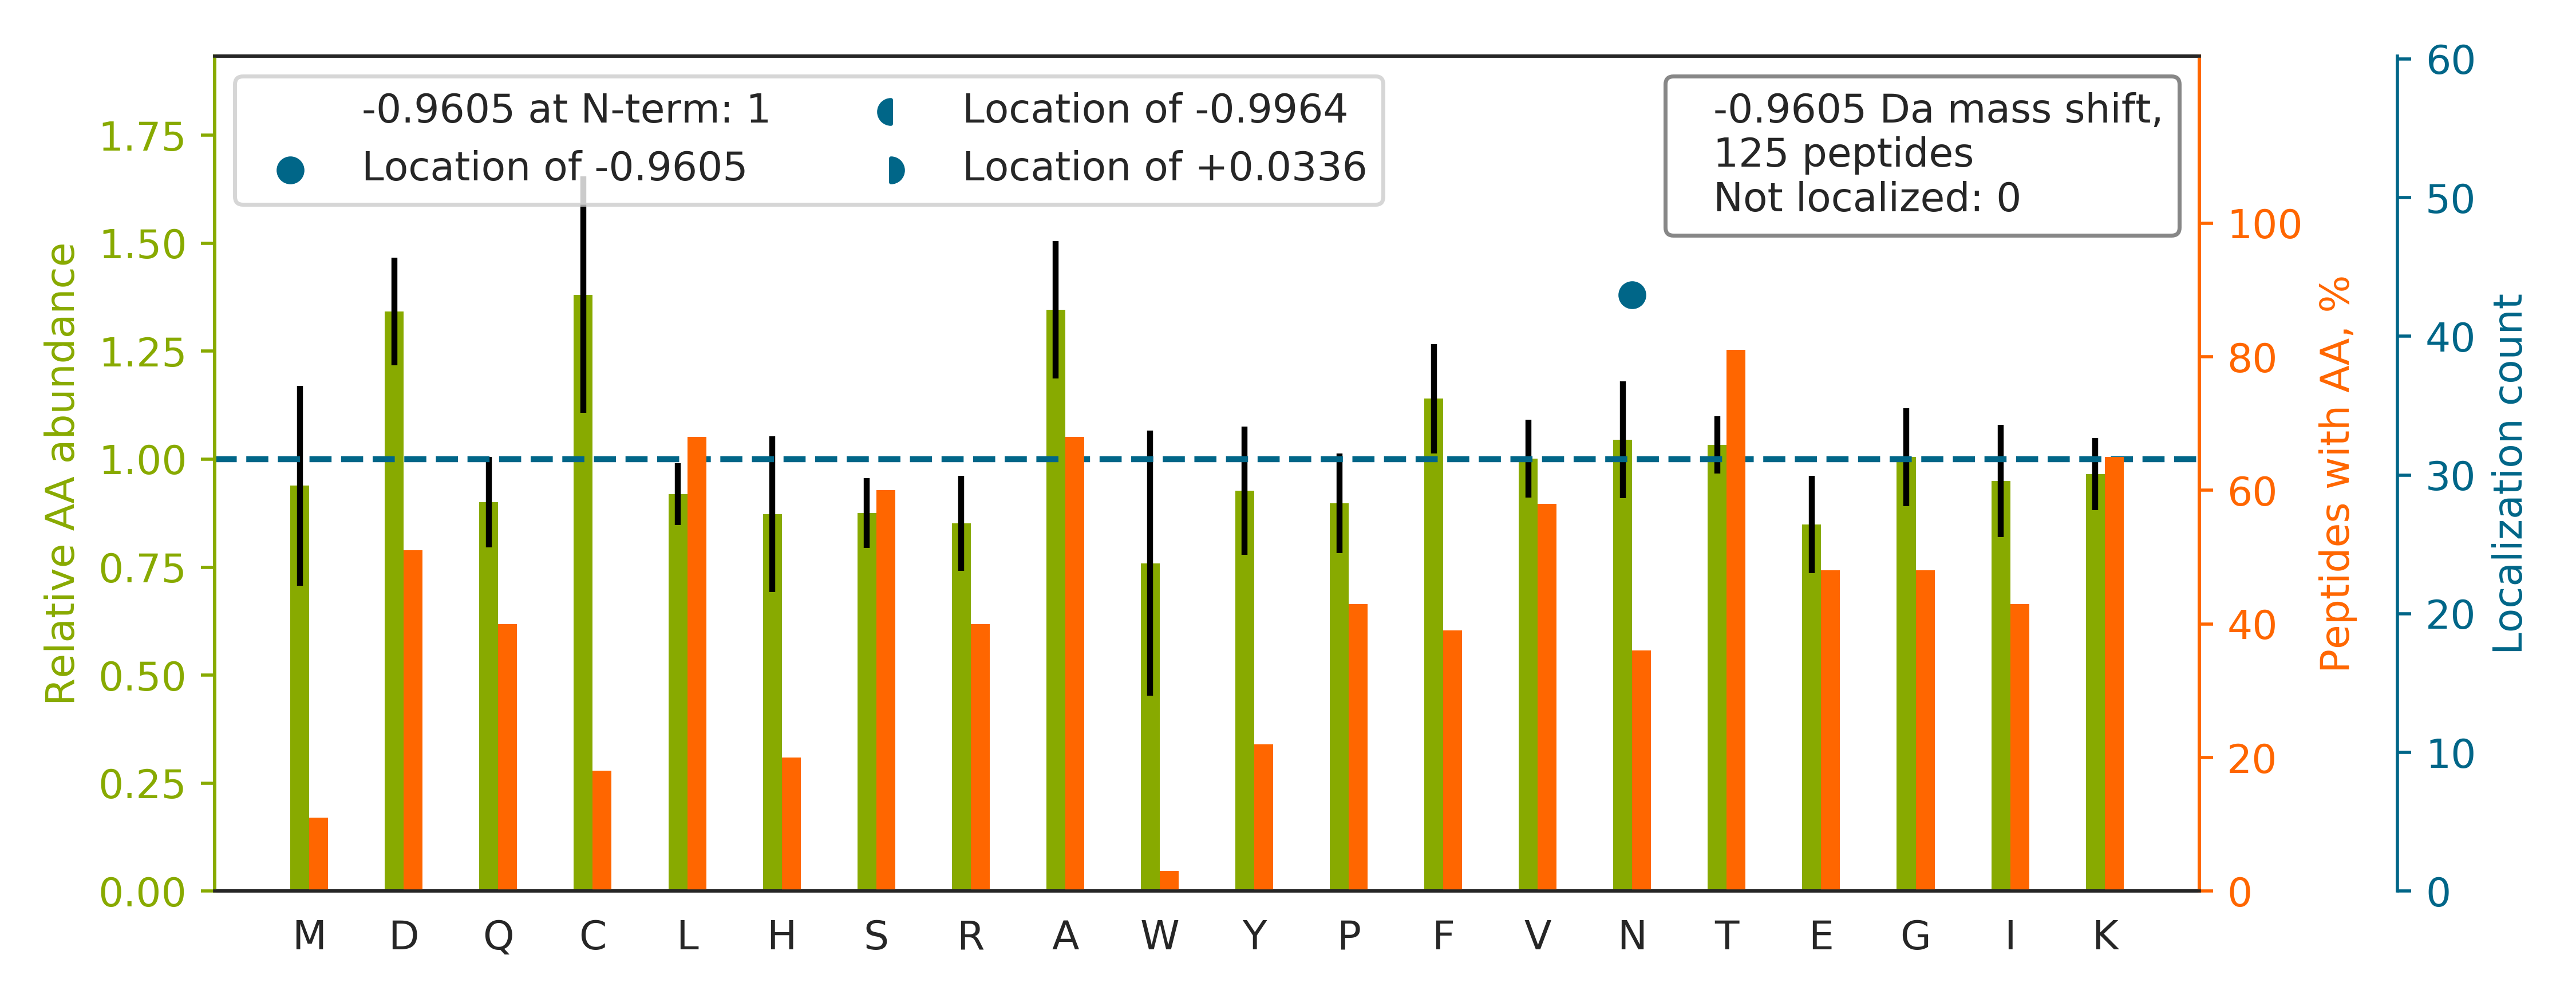

The data file committed next to this chart (first rows):
top isoform	localization score	spectrum
SECLN[-1]NIGDSSPLIR	0.9382	20160929_QE1_nlc1_BTW_SA_hs_HELA_S_Exp3_…
TYGADLASVDFQHASEDARK		20160929_QE1_nlc1_BTW_SA_hs_HELA_S_Exp3_…
TFAPEEISAMVLTK		20160929_QE1_nlc1_BTW_SA_hs_HELA_S_Exp3_…
SYELPDGQVITIGN[-1]ER	1.0	20160929_QE1_nlc1_BTW_SA_hs_HELA_S_Exp3_…
TFVAQMTVFDK		20160929_QE1_nlc1_BTW_SA_hs_HELA_S_Exp3_…
HGDLPDIQIK		20160929_QE1_nlc1_BTW_SA_hs_HELA_S_Exp3_…
TLIDDDN[-1]PPVSFVK	1.0	20160929_QE1_nlc1_BTW_SA_hs_HELA_S_Exp3_…
TEN[-1]DHINLK	0.9785	20160929_QE1_nlc1_BTW_SA_hs_HELA_S_Exp3_…
TGAYQYTIR		20160929_QE1_nlc1_BTW_SA_hs_HELA_S_Exp3_…
HLIPAAN[-1]TGESK	1.0	20160929_QE1_nlc1_BTW_SA_hs_HELA_S_Exp3_…
SLDIQVPN[-1]FPADETK	1.0	20160929_QE1_nlc1_BTW_SA_hs_HELA_S_Exp3_…
TTCSCSLAVQLSK		20160929_QE1_nlc1_BTW_SA_hs_HELA_S_Exp3_…
TPAQFDADELR		20160929_QE1_nlc1_BTW_SA_hs_HELA_S_Exp3_…
TVGVEPAADGK		20160929_QE1_nlc1_BTW_SA_hs_HELA_S_Exp3_…
SVSLVGEDERK		20160929_QE1_nlc1_BTW_SA_hs_HELA_S_Exp3_…
TTQVPQFILDDFIQN[-1]DR	1.0	20160929_QE1_nlc1_BTW_SA_hs_HELA_S_Exp3_…
TDATVVALLK		20160929_QE1_nlc1_BTW_SA_hs_HELA_S_Exp3_…
ITPSYVAFTPEGER		20160929_QE1_nlc1_BTW_SA_hs_HELA_S_Exp3_…
TTEELN[-1]EALSAK	1.0	20160929_QE1_nlc1_BTW_SA_hs_HELA_S_Exp3_…
GIGTDEFTLNR		20160929_QE1_nlc1_BTW_SA_hs_HELA_S_Exp3_…
TVFVGN[-1]LPVTCNK	0.9987	20160929_QE1_nlc1_BTW_SA_hs_HELA_S_Exp3_…
SFDGFSSAQK		20160929_QE1_nlc1_BTW_SA_hs_HELA_S_Exp3_…
TVDFTQDSN[-1]YLLTGGQDK	1.0	20160929_QE1_nlc1_BTW_SA_hs_HELA_S_Exp3_…
TSSAFVGK		20160929_QE1_nlc1_BTW_SA_hs_HELA_S_Exp3_…
TCLLIVFSK		20160929_QE1_nlc1_BTW_SA_hs_HELA_S_Exp3_…
TPMSVLQQAGGSMMDGPGPR		20160929_QE1_nlc1_BTW_SA_hs_HELA_S_Exp3_…
TSAQHALTSVSR		20160929_QE1_nlc1_BTW_SA_hs_HELA_S_Exp3_…
TSEISIPADLDK		20160929_QE1_nlc1_BTW_SA_hs_HELA_S_Exp3_…
TGISEEAAIEEN[-1]K	1.0	20160929_QE1_nlc1_BTW_SA_hs_HELA_S_Exp3_…
TRGDGPFLDSLAK		20160929_QE1_nlc1_BTW_SA_hs_HELA_S_Exp3_…
LLADPTGAFGK		20160929_QE1_nlc1_BTW_SA_hs_HELA_S_Exp3_…
TAVCDIPPR		20160929_QE1_nlc1_BTW_SA_hs_HELA_S_Exp3_…
SLHAESPGFSQASR		20160929_QE1_nlc1_BTW_SA_hs_HELA_S_Exp3_…
TAVCDIPPRGLK		20160929_QE1_nlc1_BTW_SA_hs_HELA_S_Exp3_…
TKHEEILQN[-1]LQK	1.0	20160929_QE1_nlc1_BTW_SA_hs_HELA_S_Exp3_…
TYHALSN[-1]LPK	1.0	20160929_QE1_nlc1_BTW_SA_hs_HELA_S_Exp3_…
TGN[-1]LETCLR	1.0	20160929_QE1_nlc1_BTW_SA_hs_HELA_S_Exp3_…
TCATDLQTK		20160929_QE1_nlc1_BTW_SA_hs_HELA_S_Exp3_…
TLLLCGYPN[-1]VGK	1.0	20160929_QE1_nlc1_BTW_SA_hs_HELA_S_Exp3_…
SLSQIHEAAVR		20160929_QE1_nlc1_BTW_SA_hs_HELA_S_Exp3_…
AFLADPSAFVAAAPVAADTTAAPAAAAAPAKVEAK		20160929_QE1_nlc1_BTW_SA_hs_HELA_S_Exp3_…
SDVEAIFSK		20160929_QE1_nlc1_BTW_SA_hs_HELA_S_Exp3_…
TSGISMGYDQR		20160929_QE1_nlc1_BTW_SA_hs_HELA_S_Exp3_…
HHSLGGQYGVQGFPTIK		20160929_QE1_nlc1_BTW_SA_hs_HELA_S_Exp3_…
LVILAN[-1]NCPALRK	0.7672	20160929_QE1_nlc1_BTW_SA_hs_HELA_S_Exp3_…
TYTAYVDLEK		20160929_QE1_nlc1_BTW_SA_hs_HELA_S_Exp3_…
HN[-1]IAGTTHSGAEK	1.0	20160929_QE1_nlc1_BTW_SA_hs_HELA_S_Exp3_…
HASPILPITEFSDIPR		20160929_QE1_nlc1_BTW_SA_hs_HELA_S_Exp3_…
TQEFLSACK		20160929_QE1_nlc1_BTW_SA_hs_HELA_S_Exp3_…
TDEGIAYR		20160929_QE1_nlc1_BTW_SA_hs_HELA_S_Exp3_…
TIGGGDDSFN[-1]TFFSETGAGK	1.0	20160929_QE1_nlc1_BTW_SA_hs_HELA_S_Exp3_…
TEYLSN[-1]ADER	1.0	20160929_QE1_nlc1_BTW_SA_hs_HELA_S_Exp3_…
TLN[-1]QQLTNHIR	1	20160929_QE1_nlc1_BTW_SA_hs_HELA_S_Exp3_…
TEAYLPDDK		20160929_QE1_nlc1_BTW_SA_hs_HELA_S_Exp3_…
DCAVIVTQK		20160929_QE1_nlc1_BTW_SA_hs_HELA_S_Exp3_…
SSDTN[-1]IFDSNVPSNK	0.992	20160929_QE1_nlc1_BTW_SA_hs_HELA_S_Exp3_…
TGLAVTVGQAK		20160929_QE1_nlc1_BTW_SA_hs_HELA_S_Exp3_…
LGIHEDSTNR		20160929_QE1_nlc1_BTW_SA_hs_HELA_S_Exp3_…
TYEEIASLVAEQPK		20160929_QE1_nlc1_BTW_SA_hs_HELA_S_Exp3_…
MALLRDVSLQDPR		20160929_QE1_nlc1_BTW_SA_hs_HELA_S_Exp3_…
... 65 more rows
